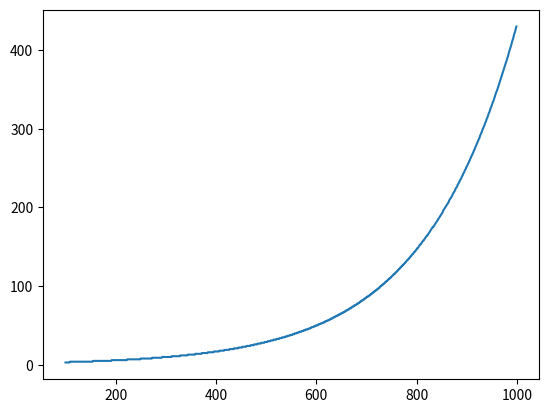
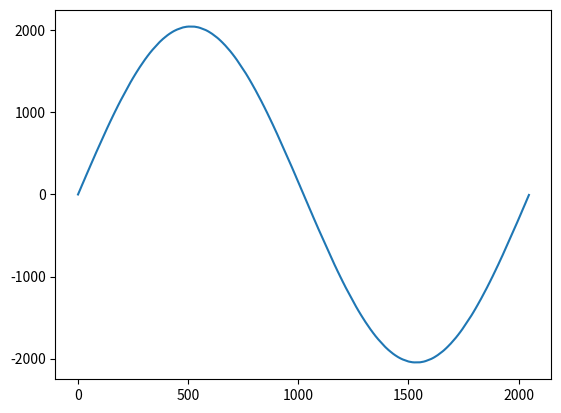
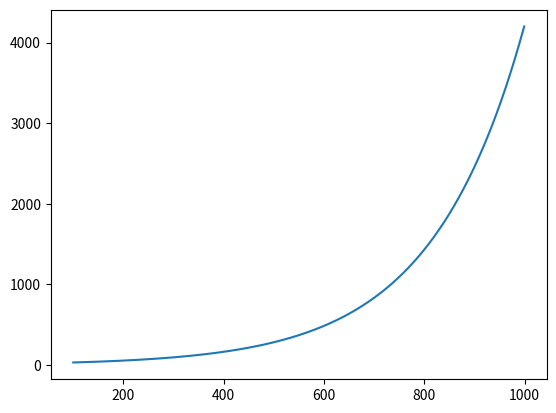

The matplotlib source for these figures, in order:
# -*- coding: utf-8 -*-
"""
Created on Mon Mar 25 15:04:35 2019

@author: Gabriel
"""

import numpy as np
import matplotlib.pyplot as plt

capMin = 100
capMax = 1000
range = 2**11


fs = 20000
cap = np.arange(capMin, capMax, 1)

#freq = np.round((18.44*np.exp(0.0057*cap))/fs*(2**15))
freq = 19.073*np.exp(0.0054*cap)/fs
Qfreq = np.round(freq *range)

nsin = np.arange(range)
sin = np.round(np.sin(2*np.pi*nsin/range) * range)

with open('LUT_phase.h', 'w') as fd:
    fd.write(f'int LUT_phase[{len(cap)}] = {{\n')
    for x in Qfreq:
        fd.write(f'{x},\n')
    fd.write('};\n')
    fd.write(f'int LUT_sin[{len(nsin)}] = {{\n')
    for x in sin:
        fd.write(f'{x},\n')
    fd.write('};')

plt.figure(0)
plt.plot(cap, Qfreq)
# plt.show()


plt.figure(1)
plt.plot(nsin, sin)
# plt.show()

plt.figure(2)
plt.plot(cap, freq*fs)
plt.show()
